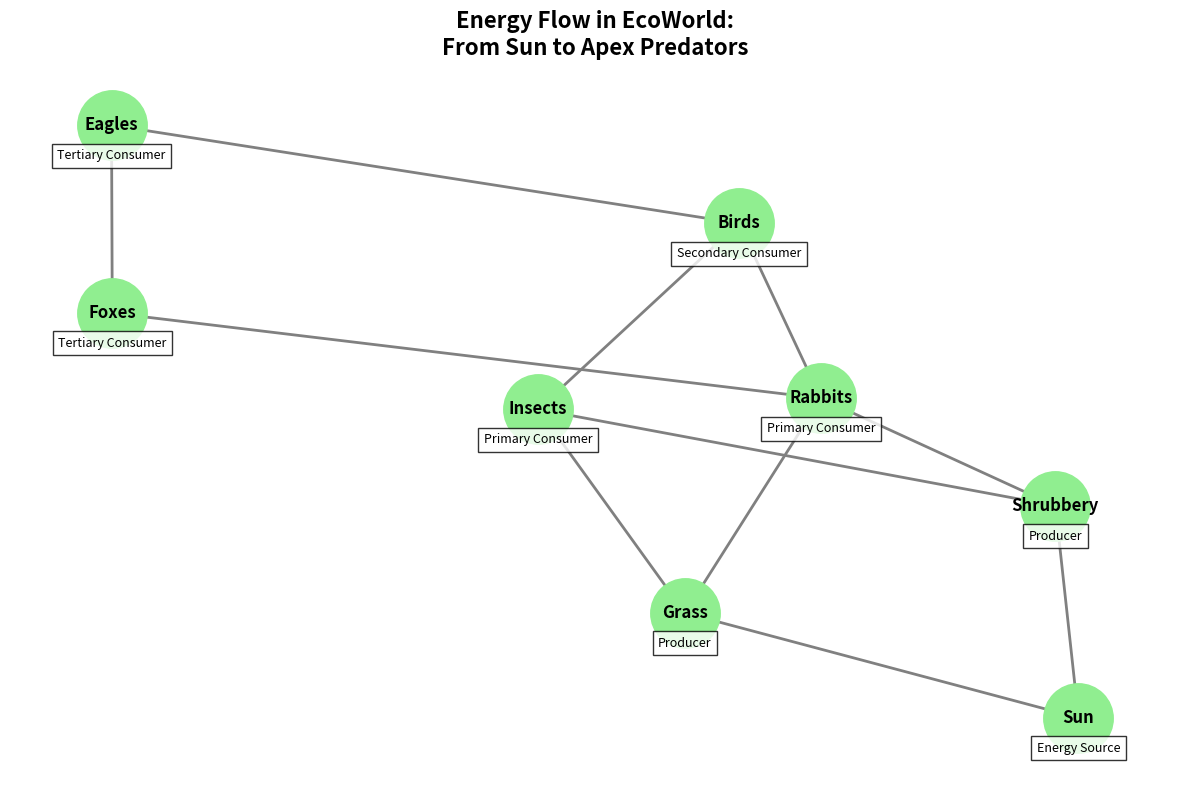

Generate this figure with matplotlib:
import matplotlib.pyplot as plt
import networkx as nx

# Backstory:
# The chart illustrates the flow of energy within a fictional ecosystem called "EcoWorld". The ecosystem consists 
# of both producers (plants) and consumers (animals). This flow of energy through various trophic levels is key to 
# maintaining balance within the ecosystem.

# Define the players in the ecosystem
nodes = {
    "Sun": "Energy Source",
    "Grass": "Producer",
    "Shrubbery": "Producer",
    "Insects": "Primary Consumer",
    "Rabbits": "Primary Consumer",
    "Birds": "Secondary Consumer",
    "Foxes": "Tertiary Consumer",
    "Eagles": "Tertiary Consumer",
}

# Define the directed edges to show energy flow from producers to consumers
edges = [
    ("Sun", "Grass"),
    ("Sun", "Shrubbery"),
    ("Grass", "Insects"),
    ("Shrubbery", "Insects"),
    ("Grass", "Rabbits"),
    ("Shrubbery", "Rabbits"),
    ("Insects", "Birds"),
    ("Rabbits", "Birds"),
    ("Rabbits", "Foxes"),
    ("Birds", "Eagles"),
    ("Foxes", "Eagles"),
]

# Create a directed graph
G = nx.DiGraph()

# Add nodes and edges to the graph
G.add_nodes_from(nodes)
G.add_edges_from(edges)

# Node positions using spring layout
pos = nx.spring_layout(G, k=0.5, iterations=50)

# Plot the directed graph
plt.figure(figsize=(12, 8))
nx.draw_networkx_nodes(G, pos, node_color='lightgreen', node_size=2500)
nx.draw_networkx_edges(G, pos, edge_color='gray', arrows=True, arrowsize=20, width=2)
nx.draw_networkx_labels(G, pos, font_size=12, font_weight='bold', font_color='black', labels={node: node for node in G.nodes()})

# Add title and supplementary labels
plt.title("Energy Flow in EcoWorld:\nFrom Sun to Apex Predators", fontsize=16, fontweight='bold')

# Additional labels for node roles
labels_legend = {node: role for node, role in nodes.items()}

# Display legend annotations beneath each node
for node, (x, y) in pos.items():
    plt.text(x, y - 0.1, labels_legend[node], fontsize=9, ha='center', va='center', bbox=dict(facecolor='white', alpha=0.8))

# Turn off axes
plt.axis('off')

# Optimize layout
plt.tight_layout()

# Show plot
plt.show()
